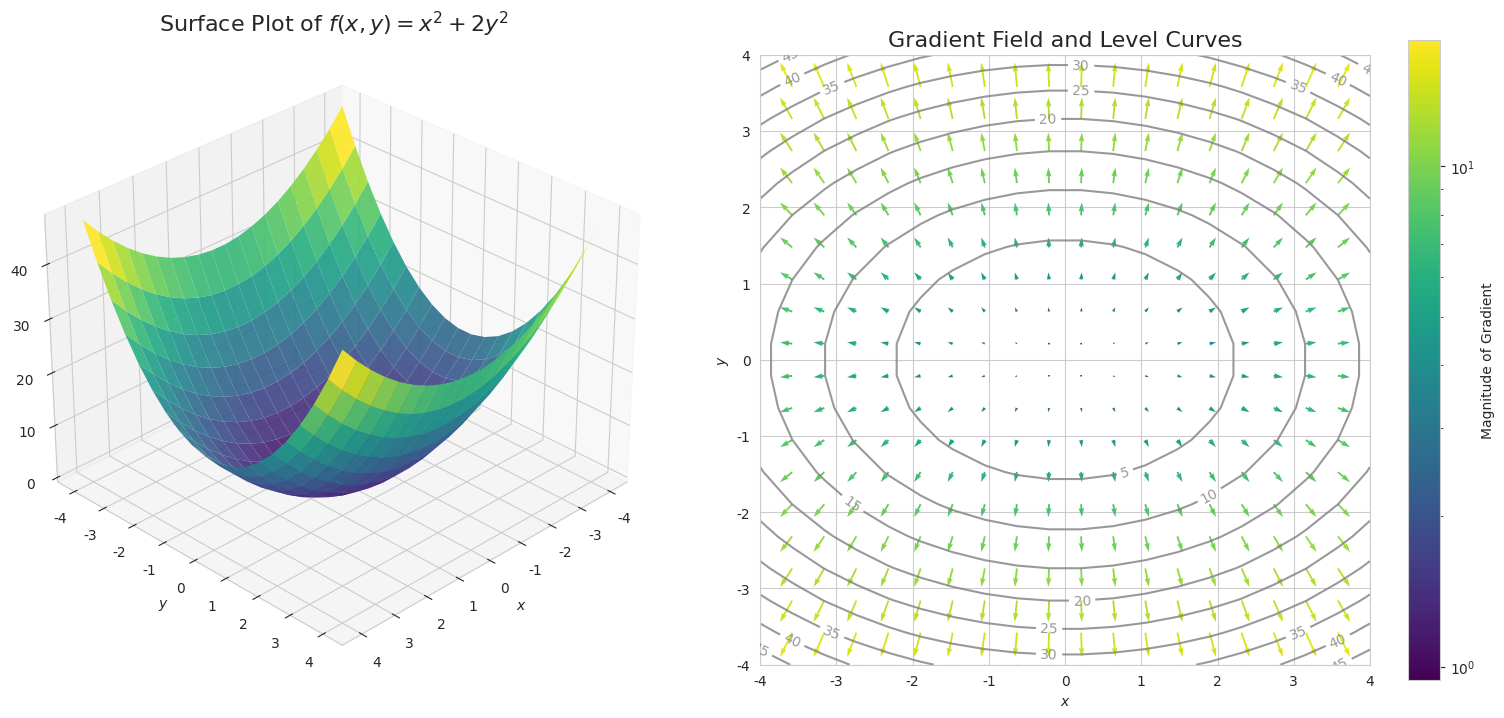

Reproduce this figure in Python. (Note: this script raises an exception after producing the figure.)
import numpy as np
import matplotlib.pyplot as plt
from matplotlib.colors import LogNorm
import seaborn as sns

# --- Define the function and its gradient ---
def f(x, y):
    """A simple quadratic function."""
    return x**2 + 2 * y**2

def grad_f(x, y):
    """The gradient of f(x, y)."""
    df_dx = 2 * x
    df_dy = 4 * y
    return df_dx, df_dy

# --- Setup data for the plots ---
x = np.linspace(-4, 4, 20)
y = np.linspace(-4, 4, 20)
X, Y = np.meshgrid(x, y)
Z = f(X, Y)

# Gradient components
U, V = grad_f(X, Y)

# Normalize arrows for better visualization in the quiver plot
N = np.sqrt(U**2 + V**2)
U_norm, V_norm = U / N, V / N

# --- Create the combined plot ---
sns.set_style("whitegrid")
fig = plt.figure(figsize=(16, 7), dpi=150)

# --- 1. The 3D Surface Plot ---
ax1 = fig.add_subplot(1, 2, 1, projection='3d')
surf = ax1.plot_surface(X, Y, Z, cmap='viridis', edgecolor='none', alpha=0.9)
ax1.set_title('Surface Plot of $f(x,y) = x^2 + 2y^2$', fontsize=16)
ax1.set_xlabel('$x$')
ax1.set_ylabel('$y$')
ax1.set_zlabel('$f(x,y)$')
ax1.view_init(elev=30, azim=45) # Set a nice viewing angle
#fig.colorbar(surf, shrink=0.5, aspect=10, ax=ax1, label='Function Value')

# --- 2. The 2D Gradient Field and Contour Plot ---
ax2 = fig.add_subplot(1, 2, 2)
# Plot the contour lines
contours = ax2.contour(X, Y, Z, levels=10, colors='gray', alpha=0.8)
ax2.clabel(contours, inline=True, fontsize=10)
# Plot the gradient field (quiver plot)
# We use the magnitude of the gradient to color the arrows
quiver = ax2.quiver(X, Y, U, V, N, cmap='viridis', norm=LogNorm())
ax2.set_title('Gradient Field and Level Curves', fontsize=16)
ax2.set_xlabel('$x$')
ax2.set_ylabel('$y$')
ax2.set_aspect('equal', adjustable='box')
fig.colorbar(quiver, ax=ax2, label='Magnitude of Gradient')


plt.tight_layout()

# --- Save the Figure ---
output_path = 'images/png/gradient_field.png'
plt.savefig(output_path)
print(f"Plot saved to {output_path}")